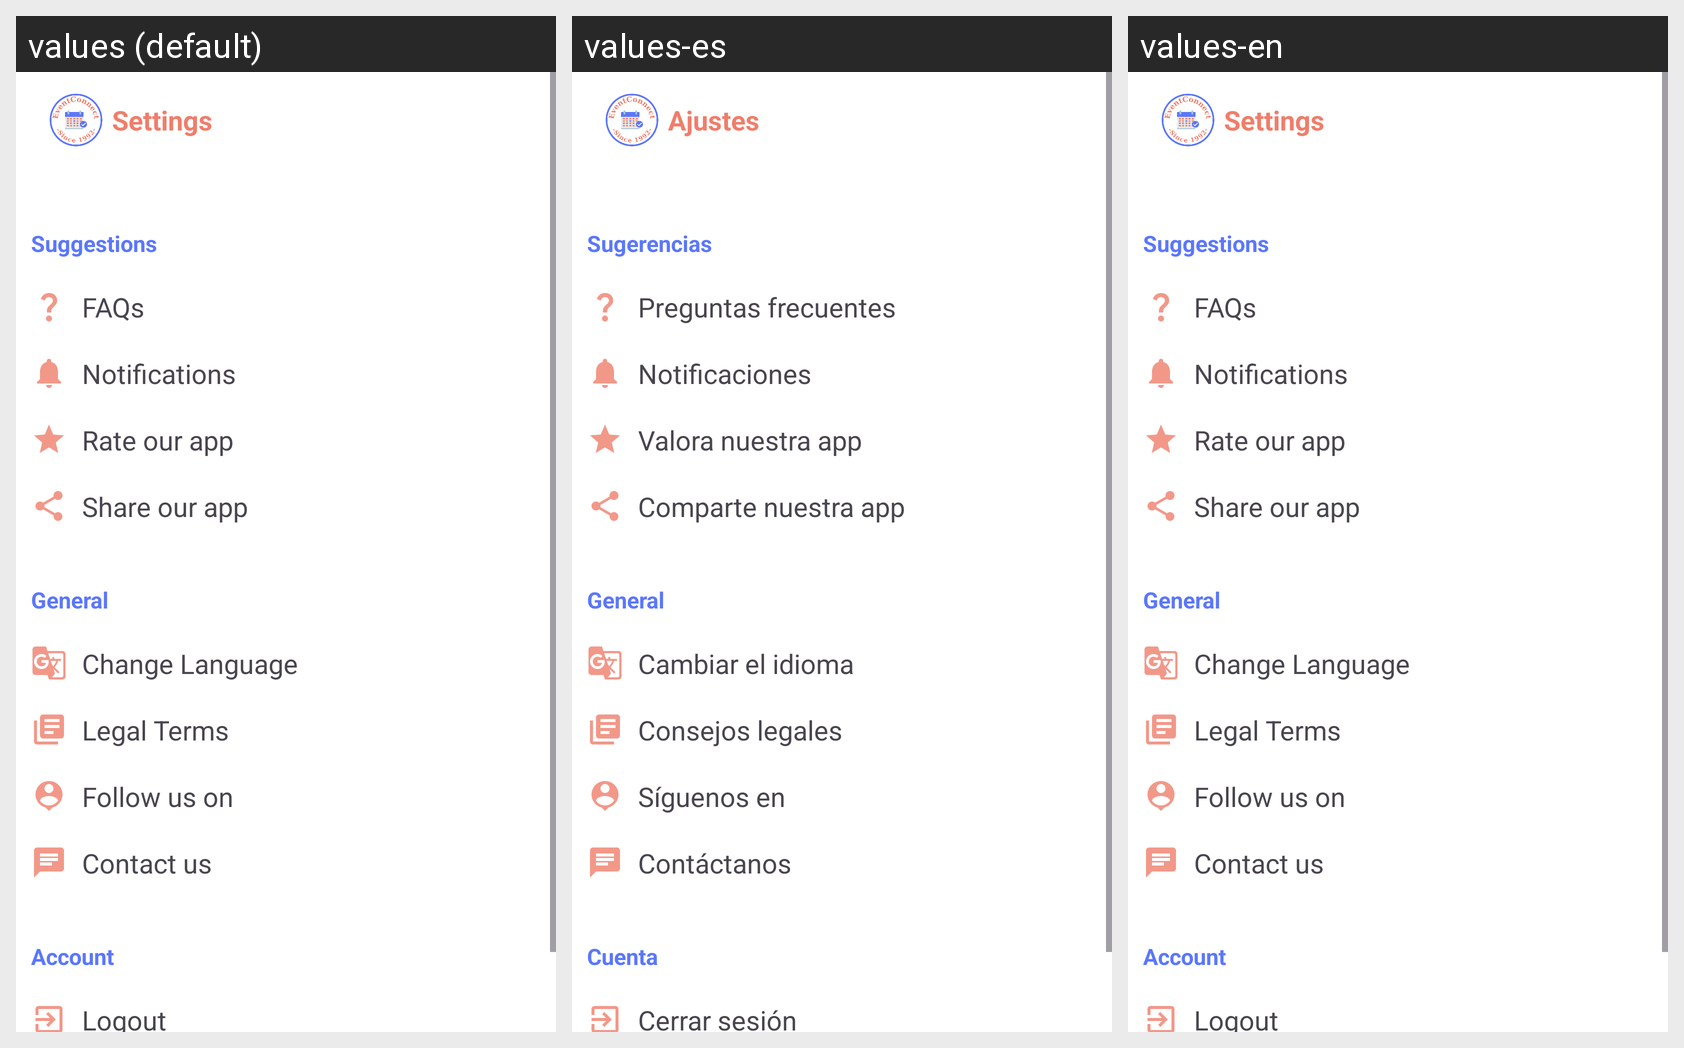

Locale-by-locale string values for the Android screen shown in this grid:
Android screen res/layout/fragment_settings.xml rendered under 3 locales, left to right: values (default), values-es, values-en. Device: Nexus 5 (rendered at 1080×1920; each locale shown at half size, 540×960, under a caption strip naming it); theme Theme.EventConnect.
Strings drawn on this screen, with the default value and each locale's value (text and hints the layout hard-codes, and strings that could not be matched under every locale, appear in the picture but are not listed):

settings
  values: Settings
  values-es: Ajustes
  values-en: Settings

suggestions
  values: Suggestions
  values-es: Sugerencias
  values-en: Suggestions

faqs
  values: FAQs
  values-es: Preguntas frecuentes
  values-en: FAQs

notifications
  values: Notifications
  values-es: Notificaciones
  values-en: Notifications

rate_our_app
  values: Rate our app
  values-es: Valora nuestra app
  values-en: Rate our app

share_our_app
  values: Share our app
  values-es: Comparte nuestra app
  values-en: Share our app

general
  values: General
  values-es: General
  values-en: General

change_language
  values: Change Language
  values-es: Cambiar el idioma
  values-en: Change Language

legal_terms
  values: Legal Terms
  values-es: Consejos legales
  values-en: Legal Terms

follow_us_on
  values: Follow us on
  values-es: Síguenos en
  values-en: Follow us on

contact_us
  values: Contact us
  values-es: Contáctanos
  values-en: Contact us

account
  values: Account
  values-es: Cuenta
  values-en: Account

logout
  values: Logout
  values-es: Cerrar sesión
  values-en: Logout
